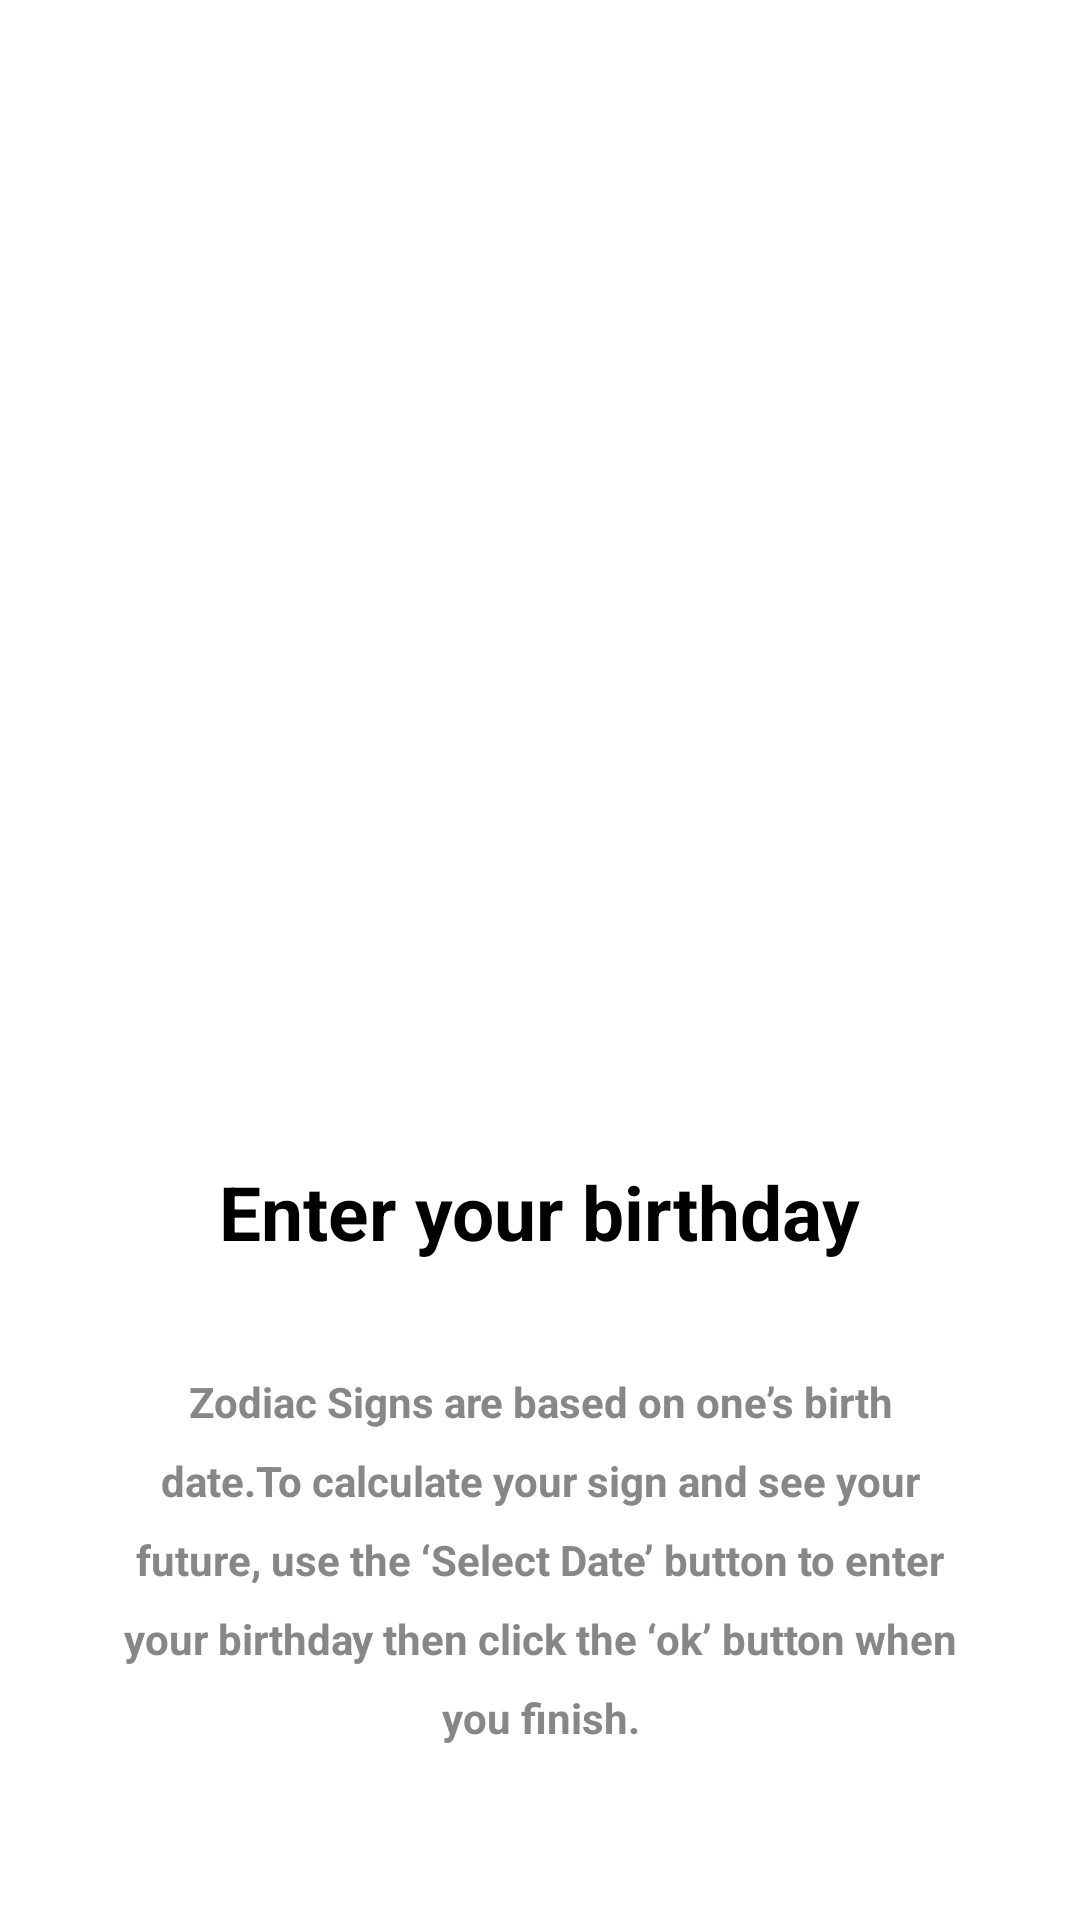

This screen was rendered from an Android layout file. Write that file and the resources it references.
<!-- AndroidManifest.xml: application theme Theme.AstrologyApplication -->
<!-- res/layout/activity_date.xml -->
<?xml version="1.0" encoding="utf-8"?>
<androidx.constraintlayout.widget.ConstraintLayout xmlns:android="http://schemas.android.com/apk/res/android"
    xmlns:tools="http://schemas.android.com/tools"
    android:layout_width="match_parent"
    android:layout_height="match_parent"
    xmlns:app="http://schemas.android.com/apk/res-auto">

    <LinearLayout
        android:id="@+id/horoscope_calc"
        android:layout_width="match_parent"
        android:layout_height="wrap_content"
        android:gravity="center_horizontal"
        android:orientation="vertical"
        app:layout_constraintTop_toTopOf="parent">


        <ImageView
            android:id="@+id/imageBirthdayOne"
            android:layout_width="350dp"
            android:layout_height="350dp"
            tools:src="@drawable/birthday" />

        <TextView
            android:id="@+id/txtEnter_birthday"
            android:layout_width="wrap_content"
            android:layout_height="wrap_content"
            android:layout_marginStart="65dp"
            android:layout_marginTop="37dp"
            android:layout_marginEnd="65dp"
            android:layout_marginBottom="37dp"
            android:ellipsize="end"
            android:lineSpacingExtra="1dp"
            android:singleLine="true"
            android:text="@string/msg_enter_your_birt"
            android:textColor="@color/black"
            android:textSize="25sp"
            android:textStyle="bold"
            tools:text="@string/msg_enter_your_birt" />

        <TextView
            android:id="@+id/txtCalc_description"
            android:layout_width="match_parent"
            android:layout_height="wrap_content"
            android:layout_marginStart="40dp"
            android:layout_marginEnd="40dp"
            android:gravity="center_horizontal"
            android:lineSpacingExtra="10dp"
            android:text="@string/msg_zodiac_signs_ar"
            android:textColor="#898686"
            android:textStyle="normal|bold"
            tools:text="@string/msg_zodiac_signs_ar" />

        <TextView
            android:id="@+id/text_view_date_1"
            android:layout_width="wrap_content"
            android:layout_height="wrap_content"
            android:padding="20dp"
            android:textSize="10dp" />

        <Button
            android:id="@+id/btnSelectDate"
            android:layout_width="match_parent"
            android:layout_height="wrap_content"
            android:layout_marginStart="10dp"
            android:layout_marginTop="1dp"
            android:layout_marginEnd="10dp"
            android:layout_marginBottom="20dp"
            android:background="@drawable/rounded_corner"
            android:ellipsize="end"
            android:gravity="center"
            android:lineSpacingExtra="1dp"
            android:paddingStart="30dp"
            android:paddingTop="20dp"
            android:paddingEnd="30dp"
            android:paddingBottom="20dp"
            android:singleLine="true"
            android:text="@string/lbl_select_date"
            android:textAllCaps="false"
            android:textSize="20sp"
            android:textStyle="bold"
            tools:text="@string/lbl_select_date" />
    </LinearLayout>

</androidx.constraintlayout.widget.ConstraintLayout>
<!-- resources referenced by this layout -->
<resources>
  <!-- drawable birthday: png bitmap (drawable, 158359 bytes) -->
  <!-- drawable rounded_corner (drawable) -->
  <?xml version="1.0" encoding="utf-8"?>
  <shape xmlns:android="http://schemas.android.com/apk/res/android">
      <corners android:radius="50dp"/>
      <solid android:color="#0D4D73"></solid>
  </shape>
  <string name="lbl_select_date">Select Date</string>
  <string name="msg_enter_your_birt">Enter your birthday</string>
  <string name="msg_zodiac_signs_ar">Zodiac Signs are based on one\u2019s birth date.To calculate your sign and see your future, use the \u2018Select Date\u2019 button to enter your birthday then click the \u2018ok\u2019 button when you finish. </string>
  <style name="Theme.AstrologyApplication" parent="Theme.MaterialComponents.DayNight.DarkActionBar">
          
          <item name="colorPrimary">#0D4D73</item>
          <item name="colorPrimaryVariant">#06293E</item>
          <item name="colorOnPrimary">@color/white</item>
          
          <item name="colorSecondary">@color/teal_200</item>
          <item name="colorSecondaryVariant">@color/teal_700</item>
          <item name="colorOnSecondary">@color/black</item>
          
          <item name="android:statusBarColor">?attr/colorPrimaryVariant</item>
          
          <item name="android:datePickerStyle">@style/MyDatePickerStyle</item>
      </style>
  <style name="MyDatePickerStyle" parent="android:Widget.Material.DatePicker">
          <item name="android:datePickerMode">spinner</item>
      </style>
  <!-- not gathered from this repository: default colours our renderer supplied (Android Studio template values) -->
  <color name="teal_200">#FF03DAC5</color>
  <color name="teal_700">#FF018786</color>
  <color name="black">#FF000000</color>
  <color name="white">#FFFFFFFF</color>
</resources>
